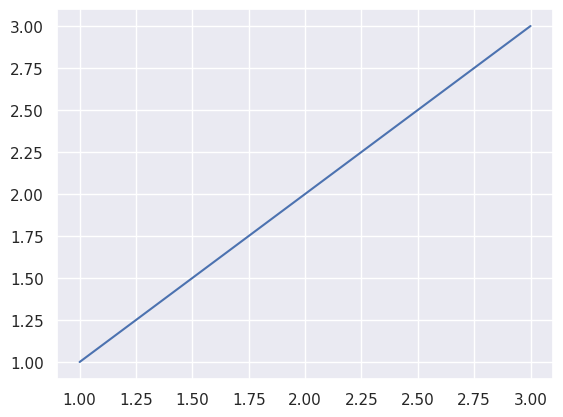

Write the Python code that produced this figure.
# %% 
import pandas as pd
import numpy as np
import matplotlib.pyplot as plt
import seaborn
seaborn.set()

# %%
print('Hello World!')

# %%
plt.plot([1,2,3],[1,2,3])